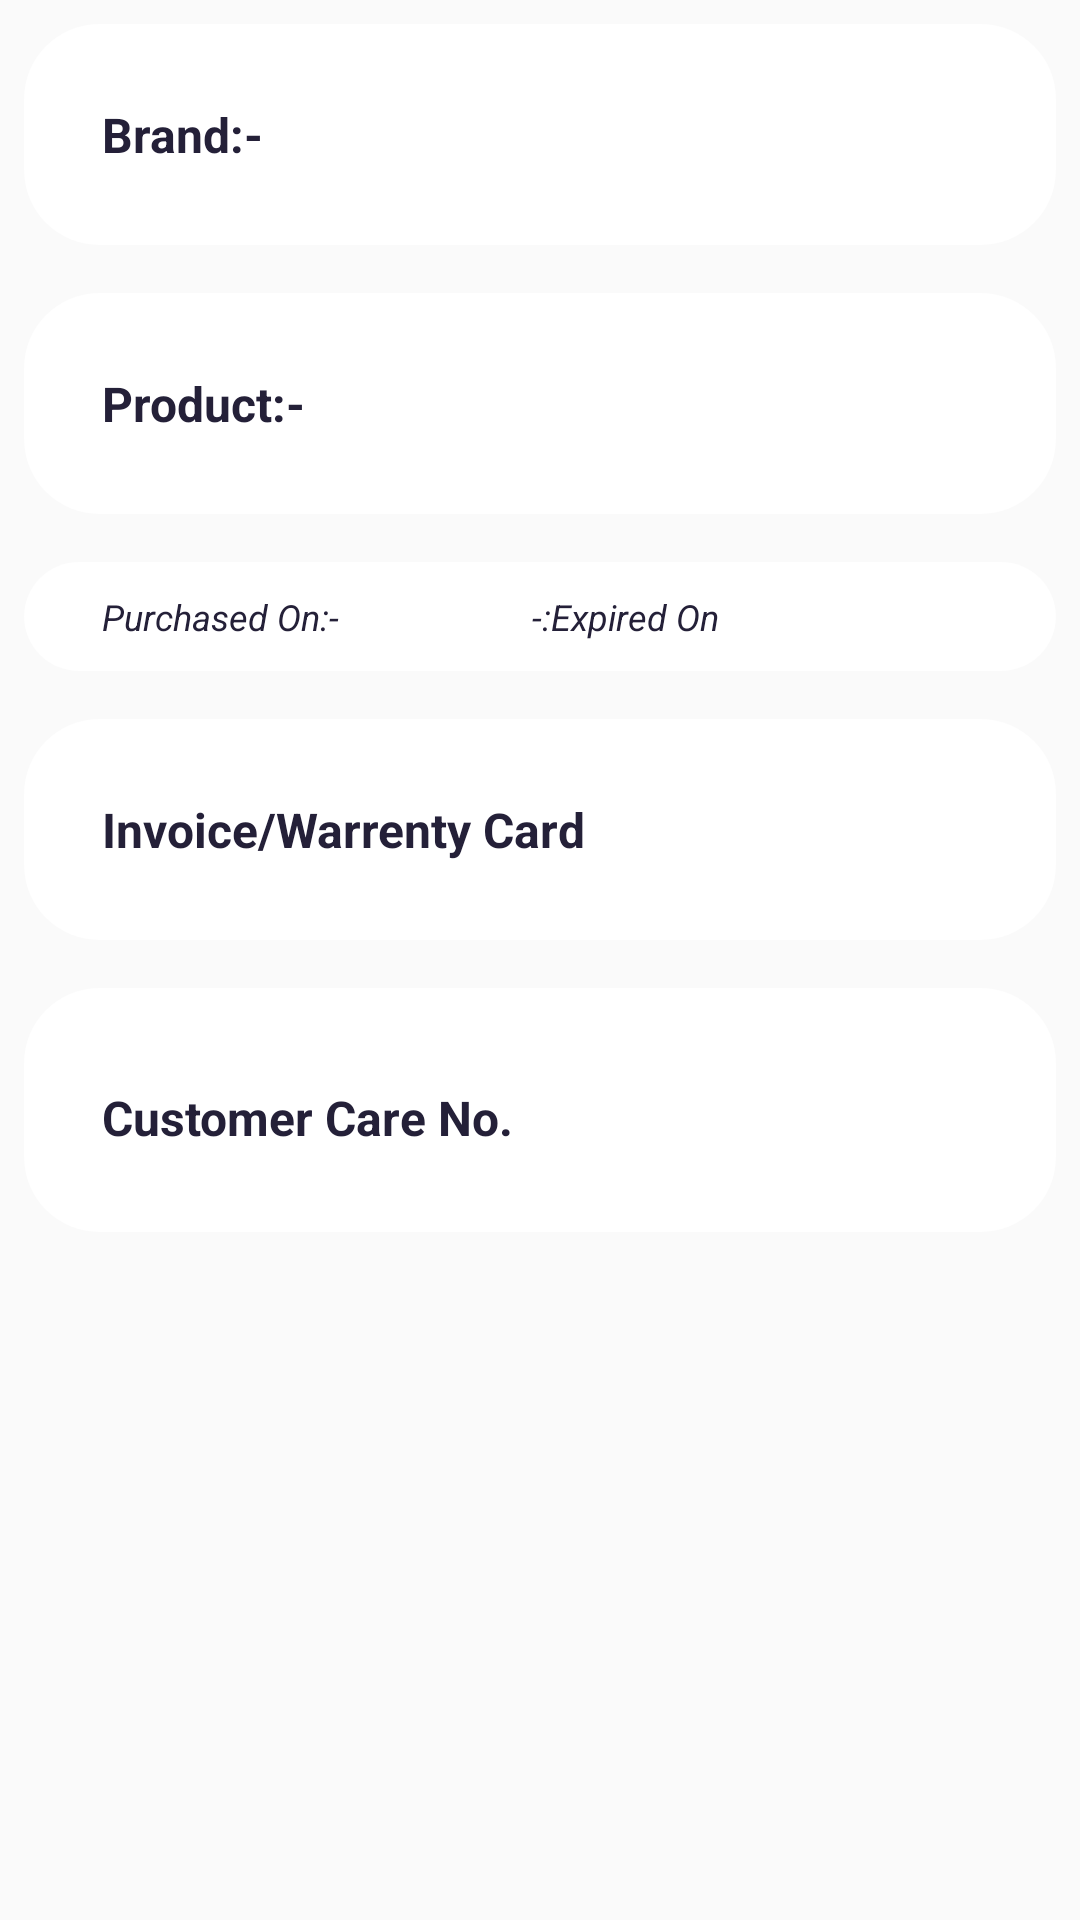

Android layout source for this screen:
<!-- AndroidManifest.xml: application theme AppTheme -->
<!-- res/layout/activity_display_product.xml -->
<?xml version="1.0" encoding="utf-8"?>
<LinearLayout xmlns:android="http://schemas.android.com/apk/res/android"
    xmlns:app="http://schemas.android.com/apk/res-auto"
    xmlns:tools="http://schemas.android.com/tools"
    android:layout_width="match_parent"
    android:layout_height="match_parent"
    android:orientation="vertical"
    tools:context=".DisplayProduct">

    <LinearLayout
        android:layout_marginTop="8dp"
        android:layout_marginBottom="8dp"
        android:layout_width="match_parent"
        android:layout_height="wrap_content"
        android:orientation="horizontal"
        android:background="@drawable/roundrec"
        android:layout_marginLeft="8dp"
        android:layout_marginRight="8dp">
    <TextView
        android:layout_width="80dp"
        android:layout_height="wrap_content"
        android:text="Brand:-"
        android:layout_margin="16dp"
        android:textSize="16sp"
        android:textStyle="bold"
        android:textColor="#242038"
        />

        <TextView
            android:id="@+id/dbrand"
            android:layout_width="wrap_content"
            android:layout_height="wrap_content"
            android:layout_margin="16dp"
            android:textColor="#531CB3"
            android:textSize="16sp"
            android:textStyle="italic"
            tools:text="Apple" />

    </LinearLayout>

    <LinearLayout
        android:layout_marginTop="8dp"
        android:layout_marginBottom="8dp"
        android:layout_width="match_parent"
        android:layout_height="wrap_content"
        android:orientation="horizontal"
        android:background="@drawable/roundrec"
        android:layout_marginLeft="8dp"
        android:layout_marginRight="8dp">
        <TextView
            android:layout_width="80dp"
            android:layout_height="wrap_content"
            android:text="Product:-"
            android:layout_margin="16dp"
            android:textSize="16sp"
            android:textStyle="bold"
            android:textColor="#242038"
            />

        <TextView
            android:layout_width="wrap_content"
            android:layout_height="wrap_content"
            android:id="@+id/dname"
            tools:text="Apple"
            android:layout_margin="16dp"
            android:textSize="16sp"
            android:textStyle="italic"
            android:textColor="#531CB3"
            />

    </LinearLayout>
    <LinearLayout
        android:layout_marginTop="8dp"
        android:layout_marginBottom="8dp"
        android:layout_width="match_parent"
        android:layout_height="wrap_content"
        android:orientation="horizontal"
        android:background="@drawable/roundrec"
        android:layout_marginLeft="8dp"
        android:layout_marginRight="8dp">
        <TextView
            android:layout_width="wrap_content"
            android:layout_height="wrap_content"
            android:text="Purchased On:-"
            android:gravity="left|center"
            android:layout_marginLeft="16dp"
            android:textSize="12sp"
            android:textStyle="italic"
            android:textColor="#242038"
            />

        <TextView
            android:layout_width="wrap_content"
            android:layout_height="wrap_content"
            android:id="@+id/dpdate"
            tools:text="11/6/16"
            android:gravity="left|center"
            android:layout_marginRight="64dp"
            android:textSize="12sp"
            android:textStyle="italic"
            android:textColor="#531CB3"
            />


        <TextView
            android:id="@+id/dedate"
            android:layout_width="wrap_content"
            android:gravity="right"
            android:layout_height="wrap_content"
            android:textColor="#531CB3"
            android:textSize="12sp"
            android:textStyle="italic"
            tools:text="11/6/16" />
        <TextView
            android:layout_width="wrap_content"
            android:layout_height="wrap_content"
            android:text="-:Expired On"
            android:gravity="right"
            android:layout_gravity="right"
            android:textSize="12sp"
            android:textStyle="italic"
            android:textColor="#242038"
            />

    </LinearLayout>

    <LinearLayout
        android:layout_marginTop="8dp"
        android:layout_marginBottom="8dp"
        android:layout_width="match_parent"
        android:layout_height="wrap_content"
        android:orientation="horizontal"
        android:background="@drawable/roundrec"
        android:layout_marginLeft="8dp"
        android:layout_marginRight="8dp">
        <TextView
            android:layout_width="wrap_content"
            android:layout_height="wrap_content"
            android:text="Invoice/Warrenty Card"
            android:layout_margin="16dp"
            android:textSize="16sp"
            android:textStyle="bold"
            android:textColor="#242038"
            />




    </LinearLayout>

    <LinearLayout
        android:layout_marginTop="8dp"
        android:layout_marginBottom="8dp"
        android:layout_width="match_parent"
        android:layout_height="wrap_content"
        android:orientation="horizontal"
        android:background="@drawable/roundrec"
        android:layout_marginLeft="8dp"
        android:layout_marginRight="8dp">
        <TextView
            android:layout_width="wrap_content"
            android:layout_height="wrap_content"
            android:text="Customer Care No."
            android:layout_margin="16dp"
            android:textSize="16sp"
            android:textStyle="bold"
            android:textColor="#242038"
            />

        <TextView
            android:layout_width="wrap_content"
            android:layout_height="wrap_content"
            android:id="@+id/dno"
            tools:text="Apple"
            android:layout_margin="16dp"
            android:textSize="22sp"
            android:textStyle="italic"
            android:textColor="#531CB3"
            />


    </LinearLayout>
    <ImageView
        android:id="@+id/dbill"

        android:layout_width="80dp"
        android:layout_height="80dp" />


</LinearLayout>
<!-- resources referenced by this layout -->
<resources>
  <!-- drawable roundrec (drawable) -->
  <shape xmlns:android="http://schemas.android.com/apk/res/android">
      <gradient
          android:endColor="#FFFFFF"
          android:centerColor="#FFFFFF"
          android:startColor="#FFFFFF"
          android:angle="270" />
      <corners
          android:radius="25dp" />
      <padding
          android:left="10dp"
          android:top="10dp"
          android:right="10dp"
          android:bottom="10dp" />
  </shape>
  <style name="AppTheme" parent="Theme.AppCompat.Light.DarkActionBar">
          
          <item name="colorPrimary">@color/colorPrimary</item>
          <item name="colorPrimaryDark">@color/colorPrimaryDark</item>
          <item name="colorAccent">@color/colorAccent</item>
      </style>
  <color name="colorPrimary">#FCD581</color>
  <color name="colorPrimaryDark">#EECF6D</color>
  <color name="colorAccent">#FF5A5F</color>
</resources>
